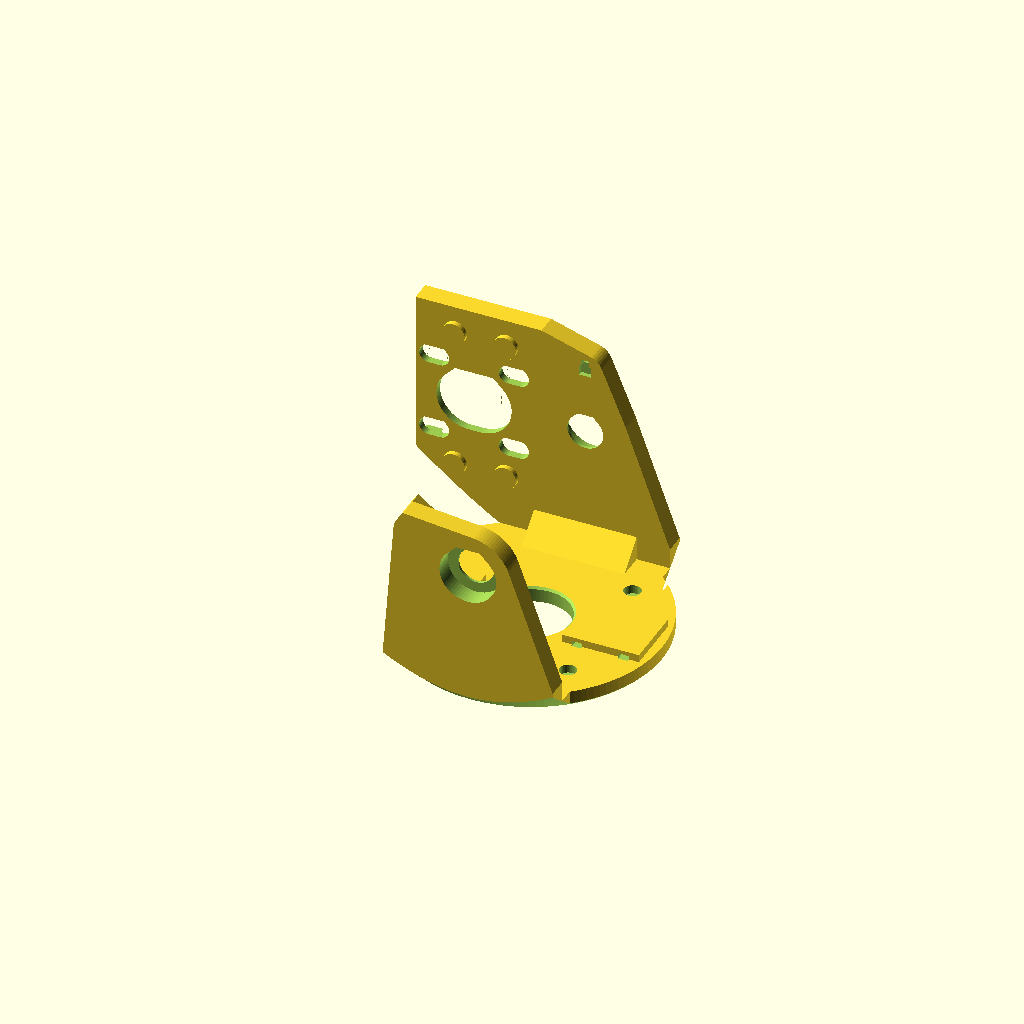
Cell 1 — every parameter at its default value.
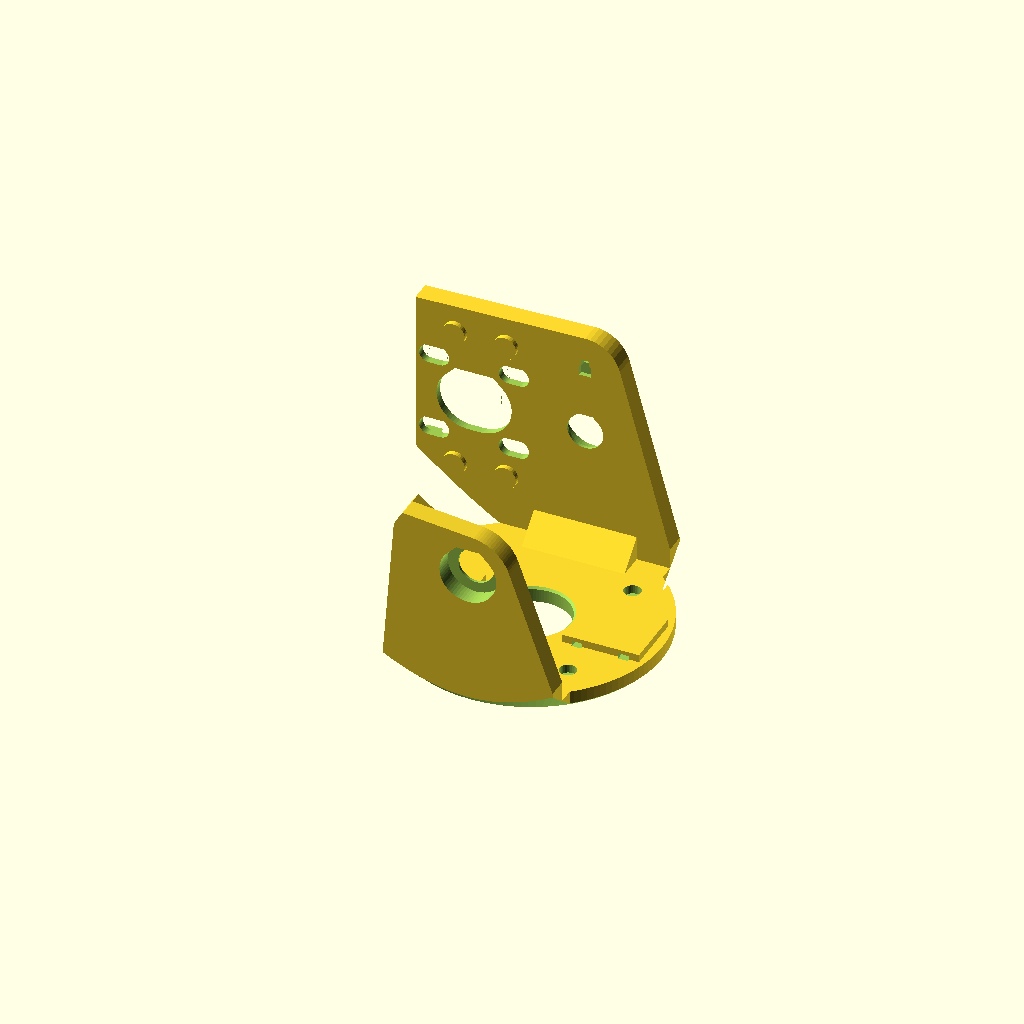
Cell 2 — yk_hall_tab set to 14, the other parameters unchanged.
One fixed orthographic camera (rotation 55°, 0°, 25°; colour scheme Cornfield) for every cell.
OpenSCAD source file parts/yoke.scad:
// =====================================================================
//  laser-gimbal :: yoke = deck + two arms (one print)
//  world (pan = 0):
//    deck     z 110..116 on the turntable gear top, 4x M3x8 into the gear's
//             heat-set inserts (heads counterbored), centre cable hole d 30
//    arms     |y| 45..53 up to the tilt axis (z 165); 608 pockets open to the
//             OUTSIDE (bearing |y| 46..53) behind a 1 mm lip with a 14 mm hole
//    +Y arm   tilt NEMA17 on tilt_motor_plate.scad, which sits in a pocket in the
//             arm's OUTER face (core y 48..53, ears y 50..53; open to the rear) and is
//             clamped by 4x M3x8 from OUTSIDE through X-slots into heat-set inserts
//             (2 mm bosses on the inner face, r >= 42 from the tilt axis): backlash is
//             set and the motor removed with the payload + wheel installed. The 3 mm
//             web has the pinion opening (d 24.75) and clearance for the 4 motor-screw
//             heads, all slotted over mesh_slot.
//             A3144 seat on the inside face at [0, 45, tilt_z + 26]
//    -Y arm   tilt hard-stop blocks (stop at -20 / +90 deg against the payload lug)
//    deck     zip-tie anchor behind the cable hole (camera-link round cable + wires),
//             camera-link adapter pad in front of it (2 zip-tie tunnels along Y)
//  Pan-stage keep-out: everything outside r = 50 is trimmed below a 45-deg cone
//  z = 110 + (r - 50) -> clears the pan pinion (z <= 110, shaft top z 110) at any pan
//  angle, and every underside stays <= 45 deg for printing.
//  Print: deck on the bed (as modelled, shifted down by 110). No supports.
// =====================================================================
include <../lib/params.scad>
use <../lib/gears.scad>

yk_deck_r   = deck_d / 2 - 1;                   // 51: inside the gear root (51.56)
yk_foot_p   = [[-45, 33], [deck_z0, 124]];      // +Y arm foot box (XZ): wide at the back for the motor plate
                                                // (x -45: the hull edge up to the motor plate corner stays <= 45 deg)
yk_foot_m   = [[-33, 33], [deck_z0, 124]];      // -Y arm foot box
yk_boss_r   = arm_boss_d / 2;                   // 17
yk_hall     = [0, tilt_z + tilt_hall_r];        // A3144 position (x, z) on the +Y inner face
yk_hall_tab = 7;
// arm area carrying the tilt motor plate pocket (+ walls): x -66 (pocket open to the rear) .. -17,
// z 131 .. 203.5 (above the 45-deg ceiling of the top ear pocket)
yk_mplate   = [[-66, -17], [131, 203.5]];
yk_cb       = [m3_head_d + 0.6, m3_head_h + 0.2];
yk_mp_fit   = 0.3;                              // plate -> pocket clearance (XZ)
yk_mp_web   = arm_inner_y + arm_t - tilt_mplate_t[0];   // 48: pocket floor under the plate core
yk_ins_boss = [9, 2];                           // inner-face boss d, height (insert y 44..50, 1 mm floor)
yk_pad      = [[camlink_deck_xy[0] - 1, camlink_deck_xy[0] + camlink_board[0] + 1],
               [camlink_deck_xy[1] - 1, camlink_deck_xy[1] + camlink_board[1] + 1]];   // camera-link pad XY
yk_pad_tun  = [4, 1.9];                         // zip-tie tunnel width (x), height (0.5 into the deck)
yk_gusset   = [20, 10];                         // half-width in X, leg length (45 deg)
yk_cone_r0  = 50;
yk_tie      = [[-28, -20], [-5, 5], 7];         // zip-tie anchor x range, y range, height
yk_hall_pk  = [4.8, 1.8, 4.2];                  // A3144 (TO-92S ~4.0 x 1.5 x 3.0) pocket x, depth y, z

// ---------- 2D helpers (XZ plane: 2D x = world x, 2D y = world z) ----------
// teardrop capped flat at the circle top (bridge 0.83 r): horizontal holes print unsupported
module tear2d(d) {
    r = d / 2;
    intersection() {
        hull() { circle(r = r, $fn = 64); polygon([[-0.01, r * sqrt(2)], [0.01, r * sqrt(2)], [0, 0]]); }
        square([d + 1, d], center = true);
    }
}
// swept over the motor plate travel (things that move WITH the plate)
module mslot2d() hull() for (dx = mesh_slot) translate([dx, 0]) children();
module sector2d(a0, a1, r0, r1, n = 12)
    polygon(concat([for (i = [0 : n]) let(a = a0 + (a1 - a0) * i / n) r1 * [cos(a), sin(a)]],
                   [for (i = [n : -1 : 0]) let(a = a0 + (a1 - a0) * i / n) r0 * [cos(a), sin(a)]]));
module box2d(b) translate([b[0][0], b[1][0]]) square([b[0][1] - b[0][0], b[1][1] - b[1][0]]);

// tilt motor plate outline (XZ), shared with parts/tilt_motor_plate.scad (which `use`s this file)
module tmp_core2d() translate(tilt_motor_xz)
    offset(r = 3, $fn = 24) square(2 * (tilt_mplate_half - 3), center = true);
module tmp_ear2d(sz) translate(tilt_motor_xz) hull() {   // sz = -1 lower ear, +1 upper ear
    xs = [for (e = tilt_mplate_screws) if (sign(e[1]) == sz) e[0]];
    // ear screws are fixed in the arm: relative to the plate they travel -mesh_slot -> ear covers that slot
    for (e = tilt_mplate_screws, dx = -mesh_slot) if (sign(e[1]) == sz) translate(e + [dx, 0]) circle(r = 4.6, $fn = 48);
    translate([(min(xs) + max(xs)) / 2, sz * (tilt_mplate_half - 4)]) square([max(xs) - min(xs) + 6, 4], center = true);
}
module tmp_ears2d() { tmp_ear2d(-1); tmp_ear2d(1); }

// extrude an XZ profile over world y in [y0, y1]
module y_extrude(y0, y1) translate([0, y1, 0]) rotate([90, 0, 0]) linear_extrude(height = y1 - y0) children();

// ---------- arm profiles ----------
module arm_plus2d() hull() {
    box2d(yk_foot_p);
    translate([0, tilt_z]) circle(r = yk_boss_r, $fn = 96);
    translate(yk_hall) circle(r = yk_hall_tab, $fn = 48);
    box2d(yk_mplate);
}
module arm_minus2d() hull() {
    box2d(yk_foot_m);
    translate([0, tilt_z]) circle(r = yk_boss_r, $fn = 96);
    for (a = stop_block_angs) translate([0, tilt_z])
        sector2d(a - stop_w_deg / 2, a + stop_w_deg / 2, stop_block_r[0], stop_block_r[1]);
}

// ---------- solids ----------
module yk_solid() {
    // deck (disc + arm foot pads)
    translate([0, 0, deck_z0]) linear_extrude(height = deck_t) union() {
        circle(r = yk_deck_r, $fn = 128);
        translate([yk_foot_p[0][0], arm_inner_y - yk_gusset[1]]) square([yk_foot_p[0][1] - yk_foot_p[0][0], arm_t + yk_gusset[1]]);
        translate([yk_foot_m[0][0], -arm_inner_y - arm_t]) square([yk_foot_m[0][1] - yk_foot_m[0][0], arm_t + yk_gusset[1]]);
    }
    y_extrude(arm_inner_y, arm_inner_y + arm_t) arm_plus2d();
    y_extrude(-arm_inner_y - arm_t, -arm_inner_y) arm_minus2d();
    // hard-stop blocks: 5 mm stubs on the -Y arm inner face
    for (a = stop_block_angs) y_extrude(-arm_inner_y - 0.5, stop_block_y[1]) translate([0, tilt_z])
        sector2d(a - stop_w_deg / 2, a + stop_w_deg / 2, stop_block_r[0], stop_block_r[1]);
    // 45-deg root gussets inside both arms (below the wheel: z <= 126 < 131)
    for (m = [0, 1]) mirror([0, m, 0])
        translate([-yk_gusset[0], 0, 0]) rotate([90, 0, 90]) linear_extrude(height = 2 * yk_gusset[0])
            polygon([[arm_inner_y + 0.5, deck_z0 + deck_t - 0.01], [arm_inner_y - yk_gusset[1], deck_z0 + deck_t - 0.01],
                     [arm_inner_y + 0.5, deck_z0 + deck_t + yk_gusset[1]]]);
    // zip-tie anchor
    translate([yk_tie[0][0], yk_tie[1][0], deck_z0 + deck_t - 0.01])
        cube([yk_tie[0][1] - yk_tie[0][0], yk_tie[1][1] - yk_tie[1][0], yk_tie[2] + 0.01]);
    // camera-link adapter pad
    translate([yk_pad[0][0], yk_pad[1][0], deck_z0 + deck_t - 0.01])
        cube([yk_pad[0][1] - yk_pad[0][0], yk_pad[1][1] - yk_pad[1][0], camlink_pad_h + 0.01]);
    // tilt motor plate insert bosses on the +Y arm inner face (2 mm, y 43..45), pointed underside (45 deg)
    for (e = tilt_mplate_screws) y_extrude(arm_inner_y - yk_ins_boss[1], arm_inner_y + 0.01)
        translate(tilt_motor_xz + e) hull() {
            circle(d = yk_ins_boss[0], $fn = 32);
            translate([0, -yk_ins_boss[0] / 2 * sqrt(2)]) square(0.02, center = true);
        }
}

// ---------- cuts ----------
// pocket from y0 out through the +Y outer face; the (convex) outline's top edge rises 45 deg outward
module sloped_pocket(y0) {
    y1 = tilt_motor_face_y + 1;
    hull() {
        y_extrude(y0, y0 + 0.01) children();
        y_extrude(y1 - 0.01, y1) children();
        y_extrude(y1 - 0.01, y1) translate([0, y1 - y0]) children();
    }
}
module yk_cuts() {
    // pan-stage keep-out cone (also the 45-deg print chamfer under the deck rim)
    // turned half a facet step so its meridian edges never pass through the deck-rim
    // vertices (r 51 meets the cone exactly at z 111 -> degenerate edge crossings)
    rotate([0, 0, 180 / 128]) rotate_extrude($fn = 128)
        polygon([[yk_cone_r0, deck_z0 - 1], [yk_cone_r0, deck_z0], [400, deck_z0 + 400 - yk_cone_r0], [400, deck_z0 - 1]]);
    // cable hole + chamfers
    translate([0, 0, deck_z0 - 1]) cylinder(h = deck_t + 2, d = deck_cable_hole, $fn = 96);
    translate([0, 0, deck_z0 + deck_t - 0.8]) cylinder(h = 0.81, d1 = deck_cable_hole, d2 = deck_cable_hole + 1.6 + 0.02, $fn = 96);
    // deck -> turntable screws
    for (a = [45 : 90 : 315]) rotate([0, 0, a]) translate([deck_screws_r, 0, 0]) {
        translate([0, 0, deck_z0 - 1]) cylinder(h = deck_t + 2, d = m3_clear, $fn = 24);
        translate([0, 0, deck_z0 + deck_t - yk_cb[1]]) cylinder(h = yk_cb[1] + 1, d = yk_cb[0], $fn = 32);
    }
    // 608 pockets (outside) + 14 mm lip holes, both arms
    for (s = [1, -1]) {
        y_extrude(s > 0 ? tilt_brg_y[0] : -tilt_brg_y[1] - 1, s > 0 ? tilt_brg_y[1] + 1 : -tilt_brg_y[0])
            translate([0, tilt_z]) tear2d(bearing_bore(b608));
    }
    y_extrude(arm_inner_y - 1, tilt_brg_y[0] + 0.5) translate([0, tilt_z]) tear2d(tilt_lip_hole);
    y_extrude(-tilt_brg_y[0] - 0.5, -arm_inner_y + 1) translate([0, tilt_z]) tear2d(tilt_lip_hole);
    // tilt motor plate pocket in the +Y arm outer face: core (5 deep) + ears (3 deep), swept over
    // the plate travel; open to the rear (x < -66). Ceilings rise 45 deg toward the outer face
    // (the yoke prints with the arms vertical: no flat overhang over the pocket depth).
    sloped_pocket(yk_mp_web) mslot2d() offset(delta = yk_mp_fit) tmp_core2d();
    sloped_pocket(yk_mp_web) translate([tilt_motor_xz[0] - 30, tilt_motor_xz[1] - tilt_mplate_half - yk_mp_fit])
        square([30 + mesh_slot[0] + 0.01 - tilt_mplate_half + 3, 2 * (tilt_mplate_half + yk_mp_fit)]);
    for (sz = [-1, 1]) sloped_pocket(tilt_motor_face_y - tilt_mplate_t[1]) mslot2d() offset(delta = yk_mp_fit) tmp_ear2d(sz);
    // web: pinion opening (motor + pinion come out together after -3 mm) + motor-screw head clearance
    y_extrude(arm_inner_y - 1, yk_mp_web + 0.01) {
        mslot2d() translate(tilt_motor_xz) tear2d(tilt_pinion_hole);
        for (sx = [-1, 1], sz = [-1, 1])
            mslot2d() translate(tilt_motor_xz + [sx, sz] * nema_hole_sp / 2) tear2d(m3_head_d + 1.2);
    }
    // heat-set inserts for the plate ear screws (from the ear pocket floor y 50, 6 deep)
    for (e = tilt_mplate_screws)
        translate([tilt_motor_xz[0] + e[0], tilt_motor_face_y - tilt_mplate_t[1] + 0.01, tilt_motor_xz[1] + e[1]])
            rotate([90, 0, 0]) cylinder(h = m3_insert_h + 1 + 0.01, d = m3_insert_d, $fn = 24);
    // camera-link pad: 2 zip-tie tunnels along Y
    for (x = [yk_pad[0][0] + 6, yk_pad[0][1] - 6])
        translate([x - yk_pad_tun[0] / 2, yk_pad[1][0] - 1, deck_z0 + deck_t - 0.5])
            cube([yk_pad_tun[0], yk_pad[1][1] - yk_pad[1][0] + 2, yk_pad_tun[1]]);
    // A3144 pocket on the +Y inner face + lead groove up + lead hole through to the outside
    translate([yk_hall[0] - yk_hall_pk[0] / 2, arm_inner_y - 1, yk_hall[1] - yk_hall_pk[2] / 2])
        cube([yk_hall_pk[0], yk_hall_pk[1] + 1, yk_hall_pk[2]]);
    translate([yk_hall[0] - 1.5, arm_inner_y - 1, yk_hall[1]]) cube([3, yk_hall_pk[1] + 1, 4.5]);
    translate([yk_hall[0] - 1.5, arm_inner_y - 1, yk_hall[1] + 2.5]) cube([3, arm_t + 2, 2]);
    // zip-tie tunnel (along X)
    translate([yk_tie[0][0] - 1, -2.5, deck_z0 + deck_t + 1.5]) cube([yk_tie[0][1] - yk_tie[0][0] + 2, 5, 2.5]);
}

module yoke() difference() { yk_solid(); yk_cuts(); }

module yoke_print() translate([0, 0, -deck_z0]) yoke();

yoke_print();
Parameter table extracted from the source (name, type, default, range or options):
yk_hall_tab: number, default 7
yk_mp_fit: number, default 0.3
yk_ins_boss: vector, default [9, 2]
yk_pad_tun: vector, default [4, 1.9]
yk_gusset: vector, default [20, 10]
yk_cone_r0: number, default 50
yk_hall_pk: vector, default [4.8, 1.8, 4.2]
